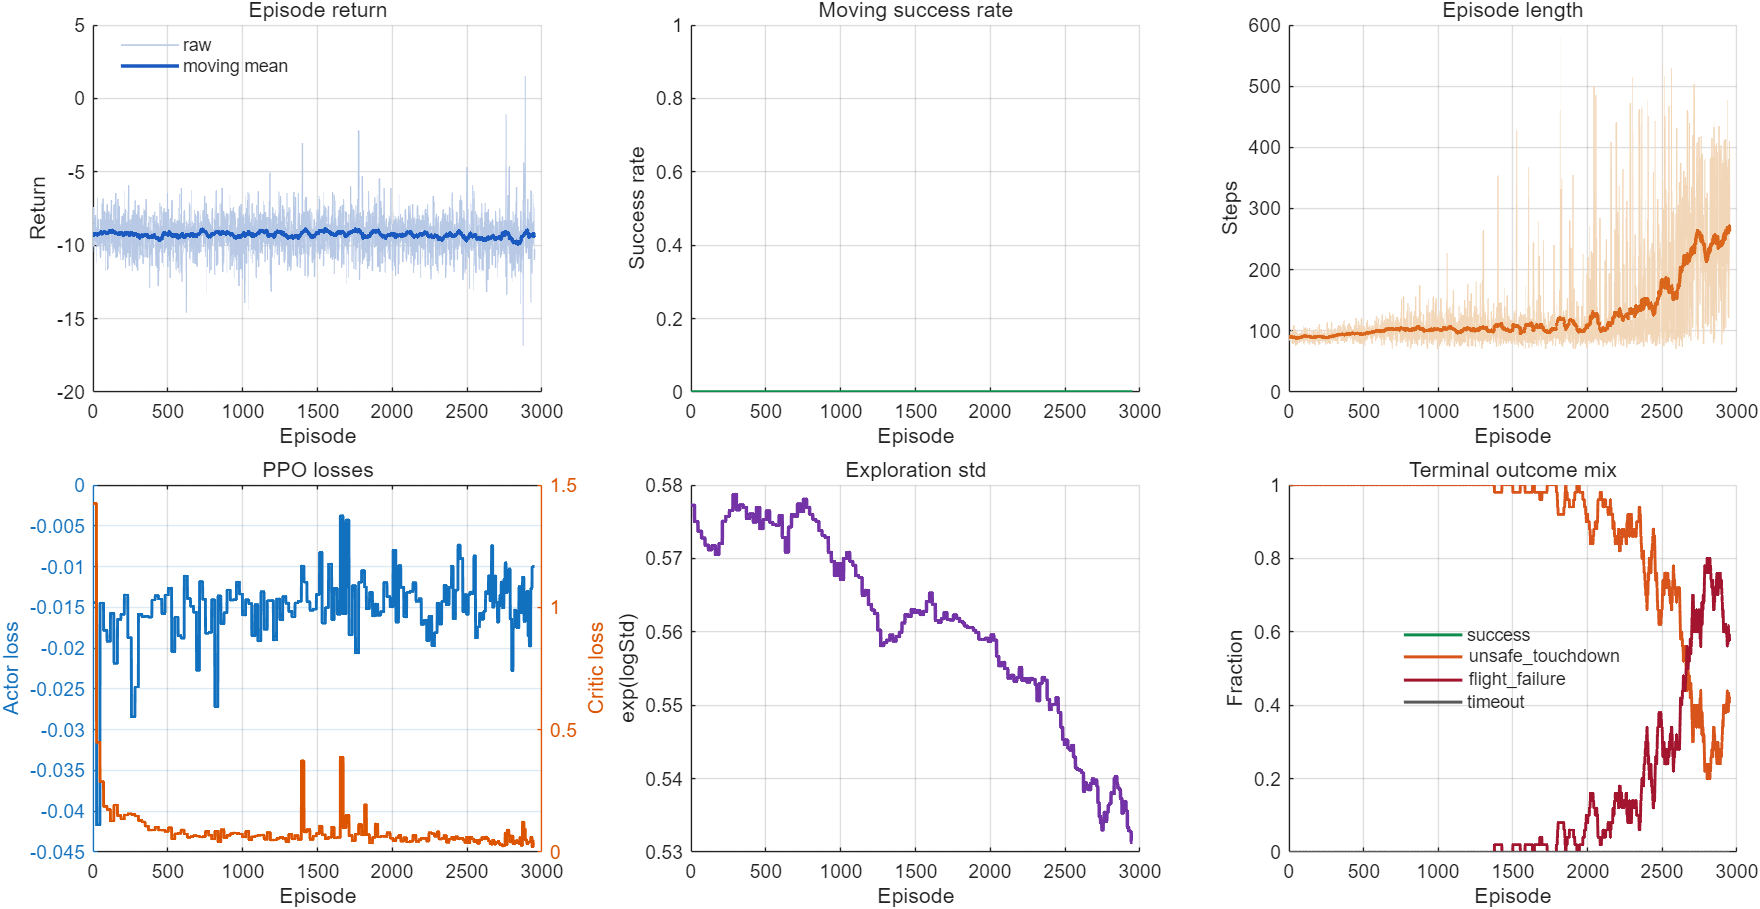

The file beside this chart, header and first rows:
Episode, Iteration, Return, Success, Steps, ActorLoss, CriticLoss, PolicyStd, Status
1, 1, -10.09, 0, 93, -0.01443, 1.425, 0.5773, unsafe_touchdown
2, 1, -9.509, 0, 86, -0.01443, 1.425, 0.5773, unsafe_touchdown
3, 1, -8.6, 0, 86, -0.01443, 1.425, 0.5773, unsafe_touchdown
4, 1, -8.615, 0, 88, -0.01443, 1.425, 0.5773, unsafe_touchdown
5, 1, -7.422, 0, 85, -0.01443, 1.425, 0.5773, unsafe_touchdown
6, 1, -9.8, 0, 91, -0.01443, 1.425, 0.5773, unsafe_touchdown
7, 1, -9.753, 0, 86, -0.01443, 1.425, 0.5773, unsafe_touchdown
8, 1, -8.82, 0, 89, -0.01443, 1.425, 0.5773, unsafe_touchdown
9, 1, -9.035, 0, 88, -0.01443, 1.425, 0.5773, unsafe_touchdown
10, 1, -10.46, 0, 91, -0.01443, 1.425, 0.5773, unsafe_touchdown
11, 1, -9.143, 0, 87, -0.01443, 1.425, 0.5773, unsafe_touchdown
12, 1, -9.606, 0, 90, -0.01443, 1.425, 0.5773, unsafe_touchdown
13, 1, -8.178, 0, 90, -0.01443, 1.425, 0.5773, unsafe_touchdown
14, 1, -9.122, 0, 95, -0.01443, 1.425, 0.5773, unsafe_touchdown
15, 1, -9.64, 0, 96, -0.01443, 1.425, 0.5773, unsafe_touchdown
16, 1, -9.685, 0, 96, -0.01443, 1.425, 0.5773, unsafe_touchdown
17, 1, -9.293, 0, 95, -0.01443, 1.425, 0.5773, unsafe_touchdown
18, 1, -7.972, 0, 100, -0.01443, 1.425, 0.5773, unsafe_touchdown
19, 1, -9.842, 0, 95, -0.01443, 1.425, 0.5773, unsafe_touchdown
20, 1, -9.538, 0, 94, -0.01443, 1.425, 0.5773, unsafe_touchdown
21, 1, -8.852, 0, 94, -0.01443, 1.425, 0.5773, unsafe_touchdown
22, 1, -9.751, 0, 80, -0.01443, 1.425, 0.5773, unsafe_touchdown
23, 1, -9.207, 0, 82, -0.01443, 1.425, 0.5773, unsafe_touchdown
24, 2, -11.14, 0, 83, -0.04166, 0.4484, 0.575, unsafe_touchdown
25, 2, -8.838, 0, 84, -0.04166, 0.4484, 0.575, unsafe_touchdown
26, 2, -9.512, 0, 96, -0.04166, 0.4484, 0.575, unsafe_touchdown
27, 2, -9.806, 0, 99, -0.04166, 0.4484, 0.575, unsafe_touchdown
28, 2, -10.06, 0, 82, -0.04166, 0.4484, 0.575, unsafe_touchdown
29, 2, -6.821, 0, 81, -0.04166, 0.4484, 0.575, unsafe_touchdown
30, 2, -9.11, 0, 106, -0.04166, 0.4484, 0.575, unsafe_touchdown
31, 2, -8.825, 0, 80, -0.04166, 0.4484, 0.575, unsafe_touchdown
32, 2, -8.861, 0, 92, -0.04166, 0.4484, 0.575, unsafe_touchdown
33, 2, -8.343, 0, 108, -0.04166, 0.4484, 0.575, unsafe_touchdown
34, 2, -10.19, 0, 85, -0.04166, 0.4484, 0.575, unsafe_touchdown
35, 2, -9.307, 0, 84, -0.04166, 0.4484, 0.575, unsafe_touchdown
36, 2, -10.01, 0, 96, -0.04166, 0.4484, 0.575, unsafe_touchdown
37, 2, -9.601, 0, 84, -0.04166, 0.4484, 0.575, unsafe_touchdown
38, 2, -8.268, 0, 88, -0.04166, 0.4484, 0.575, unsafe_touchdown
39, 2, -9.71, 0, 89, -0.04166, 0.4484, 0.575, unsafe_touchdown
40, 2, -9.262, 0, 102, -0.04166, 0.4484, 0.575, unsafe_touchdown
41, 2, -8.97, 0, 80, -0.04166, 0.4484, 0.575, unsafe_touchdown
42, 2, -9.036, 0, 83, -0.04166, 0.4484, 0.575, unsafe_touchdown
43, 2, -9.645, 0, 95, -0.04166, 0.4484, 0.575, unsafe_touchdown
44, 2, -9.497, 0, 88, -0.04166, 0.4484, 0.575, unsafe_touchdown
45, 2, -9.142, 0, 77, -0.04166, 0.4484, 0.575, unsafe_touchdown
46, 2, -9.581, 0, 87, -0.04166, 0.4484, 0.575, unsafe_touchdown
47, 3, -10.07, 0, 99, -0.01446, 0.2876, 0.5737, unsafe_touchdown
48, 3, -9.259, 0, 93, -0.01446, 0.2876, 0.5737, unsafe_touchdown
49, 3, -9.402, 0, 84, -0.01446, 0.2876, 0.5737, unsafe_touchdown
50, 3, -10.79, 0, 95, -0.01446, 0.2876, 0.5737, unsafe_touchdown
51, 3, -10.08, 0, 78, -0.01446, 0.2876, 0.5737, unsafe_touchdown
52, 3, -8.287, 0, 90, -0.01446, 0.2876, 0.5737, unsafe_touchdown
53, 3, -8.43, 0, 78, -0.01446, 0.2876, 0.5737, unsafe_touchdown
54, 3, -8.449, 0, 81, -0.01446, 0.2876, 0.5737, unsafe_touchdown
55, 3, -9.287, 0, 80, -0.01446, 0.2876, 0.5737, unsafe_touchdown
56, 3, -8.295, 0, 87, -0.01446, 0.2876, 0.5737, unsafe_touchdown
57, 3, -9.562, 0, 96, -0.01446, 0.2876, 0.5737, unsafe_touchdown
58, 3, -7.202, 0, 91, -0.01446, 0.2876, 0.5737, unsafe_touchdown
59, 3, -8.659, 0, 100, -0.01446, 0.2876, 0.5737, unsafe_touchdown
60, 3, -9.152, 0, 81, -0.01446, 0.2876, 0.5737, unsafe_touchdown
... 2,890 more rows
